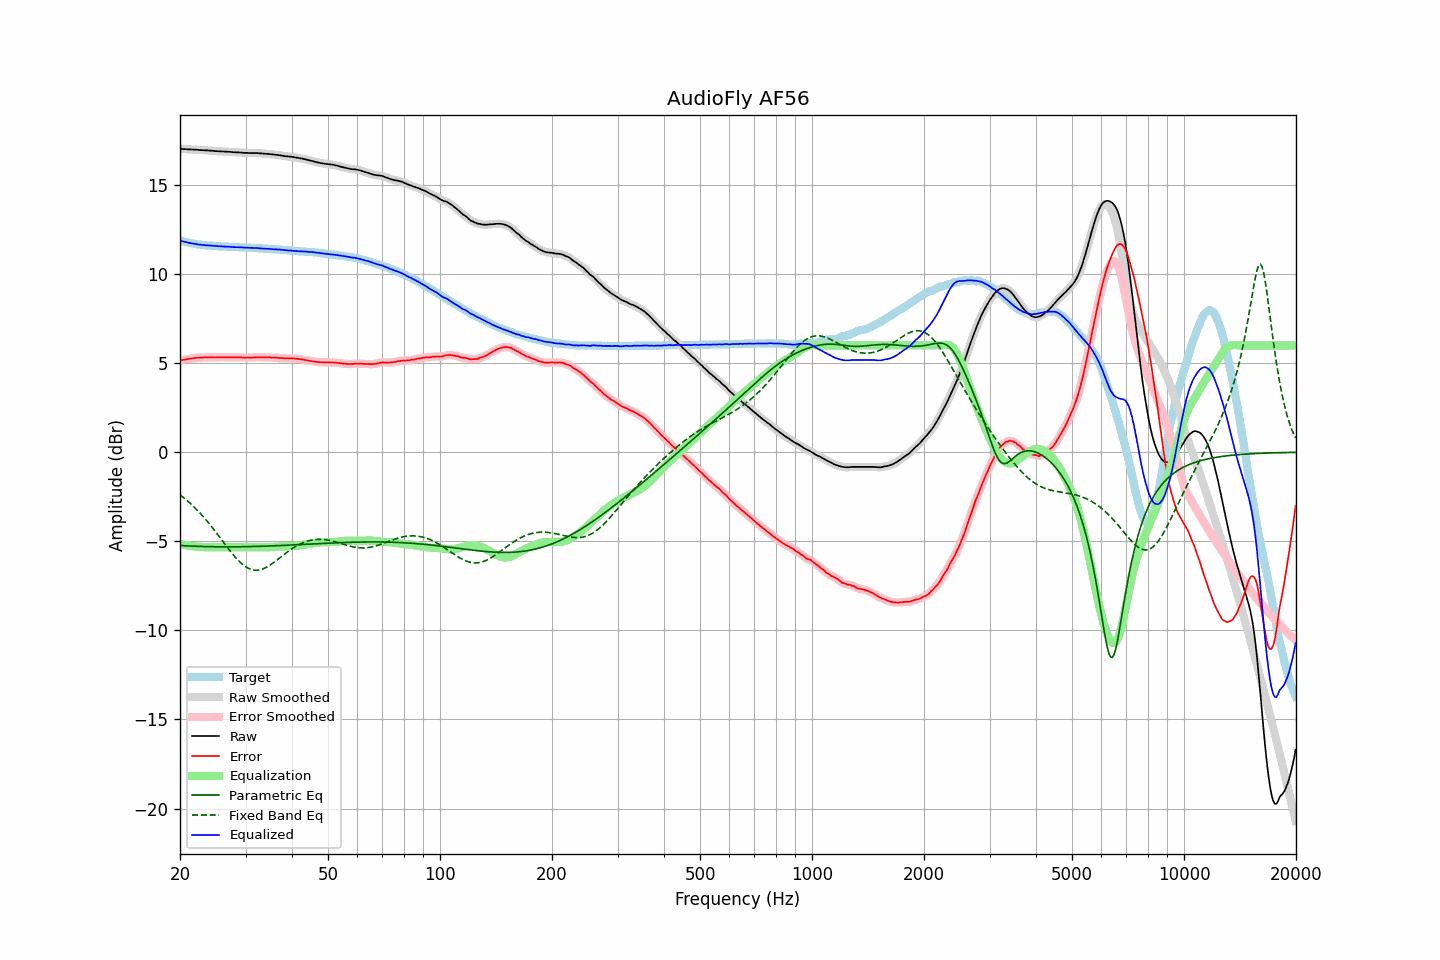

The table this chart was drawn from, first rows:
frequency, raw, error, smoothed, error_smoothed, equalization, parametric_eq, fixed_band_eq, equalized_raw, equalized_smoothed, target
20.00, 17.04, 5.15, 17.04, 5.15, -5.15, -5.23, -2.39, 11.89, 11.89, 11.89
20.20, 17.03, 5.17, 17.03, 5.17, -5.17, -5.24, -2.46, 11.86, 11.86, 11.86
20.40, 17.03, 5.19, 17.03, 5.19, -5.19, -5.24, -2.53, 11.84, 11.84, 11.84
20.61, 17.02, 5.20, 17.02, 5.20, -5.21, -5.25, -2.60, 11.81, 11.82, 11.82
20.81, 17.02, 5.22, 17.02, 5.22, -5.22, -5.25, -2.68, 11.80, 11.80, 11.80
21.02, 17.01, 5.23, 17.01, 5.23, -5.24, -5.26, -2.76, 11.77, 11.77, 11.78
21.23, 17.01, 5.25, 17.01, 5.25, -5.25, -5.26, -2.84, 11.76, 11.76, 11.76
21.44, 17.00, 5.26, 17.00, 5.26, -5.26, -5.27, -2.92, 11.74, 11.74, 11.74
21.66, 17.00, 5.28, 17.00, 5.28, -5.28, -5.27, -3.00, 11.72, 11.72, 11.72
21.87, 16.99, 5.28, 16.99, 5.29, -5.29, -5.27, -3.09, 11.70, 11.71, 11.71
22.09, 16.99, 5.30, 16.99, 5.30, -5.30, -5.28, -3.18, 11.69, 11.69, 11.69
22.31, 16.98, 5.30, 16.98, 5.30, -5.30, -5.28, -3.27, 11.68, 11.68, 11.68
22.54, 16.97, 5.30, 16.97, 5.31, -5.31, -5.28, -3.37, 11.66, 11.66, 11.66
22.76, 16.97, 5.31, 16.97, 5.31, -5.32, -5.29, -3.47, 11.65, 11.65, 11.65
22.99, 16.96, 5.32, 16.96, 5.32, -5.32, -5.29, -3.57, 11.64, 11.64, 11.64
23.22, 16.96, 5.33, 16.96, 5.33, -5.32, -5.29, -3.67, 11.63, 11.63, 11.63
23.45, 16.95, 5.33, 16.95, 5.33, -5.33, -5.29, -3.77, 11.62, 11.62, 11.62
23.69, 16.95, 5.34, 16.95, 5.33, -5.33, -5.30, -3.88, 11.62, 11.62, 11.61
23.92, 16.94, 5.33, 16.94, 5.33, -5.33, -5.30, -3.99, 11.61, 11.61, 11.61
24.16, 16.94, 5.34, 16.94, 5.33, -5.33, -5.30, -4.10, 11.61, 11.61, 11.60
24.40, 16.93, 5.33, 16.93, 5.33, -5.33, -5.30, -4.22, 11.60, 11.60, 11.60
24.65, 16.92, 5.33, 16.92, 5.33, -5.33, -5.30, -4.33, 11.59, 11.59, 11.59
24.89, 16.91, 5.32, 16.91, 5.33, -5.33, -5.30, -4.45, 11.58, 11.58, 11.59
25.14, 16.91, 5.33, 16.91, 5.33, -5.33, -5.31, -4.56, 11.58, 11.58, 11.58
25.39, 16.90, 5.33, 16.90, 5.33, -5.33, -5.31, -4.68, 11.57, 11.57, 11.57
25.65, 16.90, 5.33, 16.90, 5.33, -5.33, -5.31, -4.80, 11.57, 11.57, 11.57
25.91, 16.89, 5.33, 16.89, 5.33, -5.33, -5.31, -4.92, 11.56, 11.56, 11.56
26.16, 16.89, 5.33, 16.89, 5.33, -5.33, -5.31, -5.04, 11.56, 11.55, 11.55
26.43, 16.88, 5.33, 16.88, 5.33, -5.33, -5.31, -5.16, 11.55, 11.55, 11.55
26.69, 16.88, 5.34, 16.88, 5.33, -5.33, -5.31, -5.28, 11.55, 11.54, 11.54
26.96, 16.87, 5.33, 16.87, 5.33, -5.33, -5.31, -5.40, 11.54, 11.54, 11.54
27.23, 16.87, 5.34, 16.87, 5.33, -5.33, -5.31, -5.52, 11.54, 11.54, 11.53
27.50, 16.86, 5.33, 16.86, 5.33, -5.33, -5.31, -5.63, 11.53, 11.53, 11.53
27.77, 16.85, 5.32, 16.85, 5.33, -5.33, -5.31, -5.74, 11.52, 11.52, 11.53
28.05, 16.85, 5.33, 16.85, 5.33, -5.33, -5.31, -5.85, 11.52, 11.52, 11.52
28.33, 16.84, 5.32, 16.84, 5.33, -5.33, -5.31, -5.95, 11.51, 11.51, 11.52
28.62, 16.84, 5.32, 16.84, 5.33, -5.32, -5.31, -6.05, 11.51, 11.51, 11.51
28.90, 16.83, 5.33, 16.83, 5.33, -5.32, -5.30, -6.14, 11.51, 11.51, 11.50
29.19, 16.83, 5.33, 16.83, 5.32, -5.32, -5.30, -6.22, 11.51, 11.51, 11.50
29.48, 16.82, 5.32, 16.82, 5.32, -5.32, -5.30, -6.30, 11.50, 11.50, 11.50
29.78, 16.81, 5.31, 16.81, 5.32, -5.32, -5.30, -6.37, 11.49, 11.50, 11.50
30.08, 16.81, 5.31, 16.81, 5.31, -5.32, -5.30, -6.43, 11.49, 11.49, 11.50
30.38, 16.81, 5.32, 16.81, 5.32, -5.32, -5.30, -6.49, 11.49, 11.49, 11.49
30.68, 16.80, 5.32, 16.80, 5.32, -5.32, -5.30, -6.53, 11.48, 11.48, 11.48
30.99, 16.80, 5.32, 16.80, 5.32, -5.32, -5.29, -6.57, 11.48, 11.48, 11.48
31.30, 16.80, 5.32, 16.80, 5.32, -5.32, -5.29, -6.60, 11.48, 11.47, 11.48
31.61, 16.80, 5.33, 16.80, 5.33, -5.33, -5.29, -6.61, 11.47, 11.47, 11.47
31.93, 16.80, 5.33, 16.80, 5.33, -5.33, -5.29, -6.62, 11.47, 11.47, 11.47
32.24, 16.80, 5.34, 16.80, 5.34, -5.33, -5.28, -6.62, 11.47, 11.46, 11.46
32.57, 16.79, 5.34, 16.79, 5.33, -5.33, -5.28, -6.61, 11.46, 11.46, 11.45
32.89, 16.78, 5.33, 16.78, 5.33, -5.33, -5.28, -6.59, 11.45, 11.45, 11.45
33.22, 16.78, 5.33, 16.77, 5.33, -5.33, -5.28, -6.56, 11.44, 11.44, 11.45
33.55, 16.77, 5.33, 16.77, 5.33, -5.33, -5.27, -6.53, 11.44, 11.44, 11.43
33.89, 16.76, 5.33, 16.76, 5.33, -5.33, -5.27, -6.49, 11.43, 11.43, 11.43
34.23, 16.76, 5.33, 16.76, 5.33, -5.33, -5.27, -6.44, 11.43, 11.43, 11.43
34.57, 16.75, 5.33, 16.75, 5.33, -5.33, -5.26, -6.39, 11.42, 11.42, 11.42
34.92, 16.74, 5.33, 16.74, 5.33, -5.33, -5.26, -6.33, 11.41, 11.41, 11.41
35.27, 16.73, 5.32, 16.73, 5.32, -5.32, -5.26, -6.27, 11.41, 11.41, 11.41
35.62, 16.72, 5.32, 16.72, 5.32, -5.32, -5.25, -6.21, 11.40, 11.40, 11.40
35.97, 16.71, 5.32, 16.71, 5.31, -5.31, -5.25, -6.14, 11.40, 11.40, 11.39
... 635 more rows
